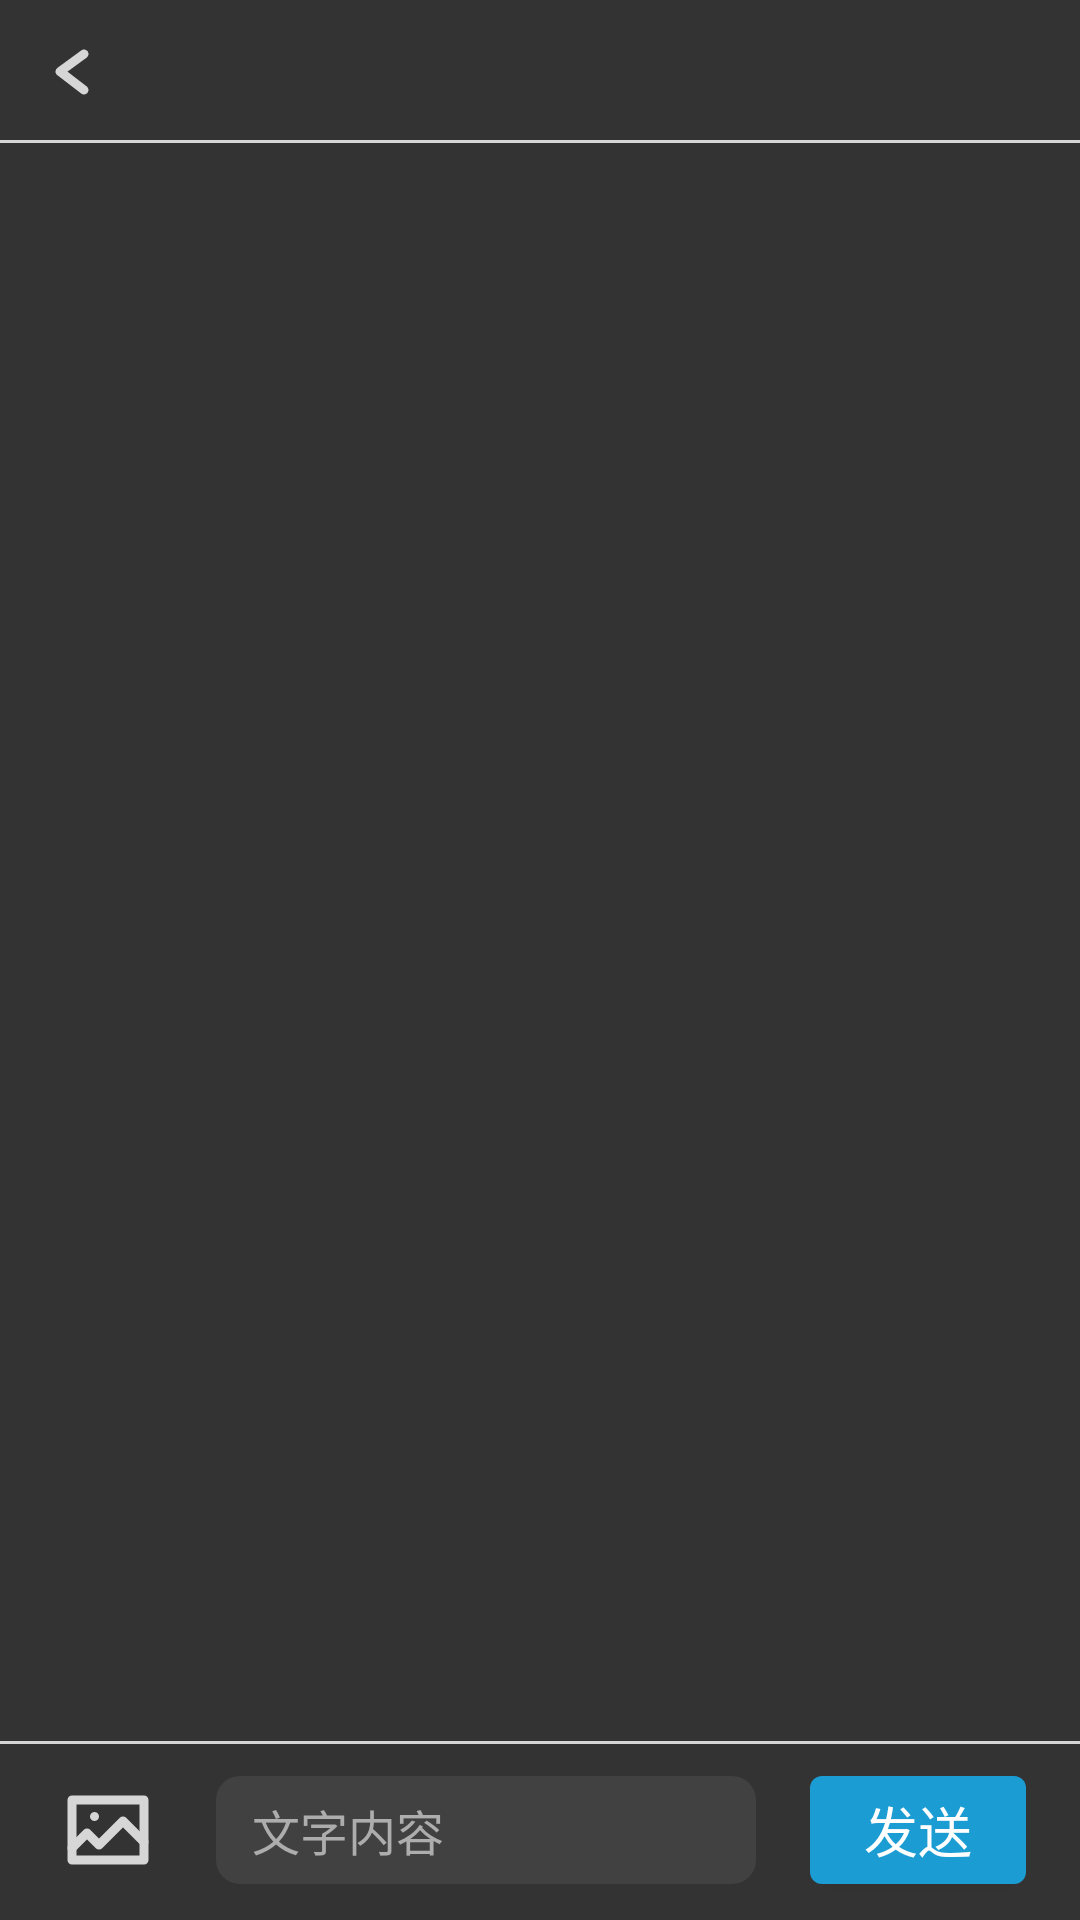

Layout XML and referenced resources for this Android screen:
<!-- AndroidManifest.xml: application theme Theme.Blog -->
<!-- res/layout/activity_message_list.xml -->
<?xml version="1.0" encoding="utf-8"?>
<androidx.constraintlayout.widget.ConstraintLayout xmlns:android="http://schemas.android.com/apk/res/android"
    xmlns:app="http://schemas.android.com/apk/res-auto"
    xmlns:tools="http://schemas.android.com/tools"
    android:id="@+id/main"
    android:layout_width="match_parent"
    android:layout_height="match_parent"
    tools:context=".MessageListActivity">

    <TextView
        android:id="@+id/text_title_bar"
        android:layout_width="144dp"
        android:layout_height="24dp"
        android:textSize="20sp"
        android:textColor="@color/white"
        android:alpha="0.8"
        android:textStyle="bold"
        android:gravity="center"
        android:layout_marginTop="12dp"
        app:layout_constraintTop_toTopOf="parent"
        app:layout_constraintStart_toStartOf="parent"
        app:layout_constraintEnd_toEndOf="parent"
        />

    <ImageView
        android:layout_width="24dp"
        android:layout_height="24dp"
        android:src="@drawable/ic_back"
        android:layout_marginTop="12dp"
        android:layout_marginStart="12dp"
        app:layout_constraintTop_toTopOf="parent"
        app:layout_constraintStart_toStartOf="parent"
        />

    <View
        android:id="@+id/line_title_bar"
        android:layout_width="0dp"
        android:layout_height="1dp"
        android:background="@color/white_80"
        android:layout_marginBottom="-12dp"
        app:layout_constraintBottom_toBottomOf="@+id/text_title_bar"
        app:layout_constraintStart_toStartOf="parent"
        app:layout_constraintEnd_toEndOf="parent"
        />

    <ImageView
        android:id="@+id/ic_image_send"
        android:layout_width="36dp"
        android:layout_height="36dp"
        android:src="@drawable/ic_image"
        android:alpha="0.8"
        android:layout_marginBottom="12dp"
        android:layout_marginStart="18dp"
        app:layout_constraintBottom_toBottomOf="parent"
        app:layout_constraintStart_toStartOf="parent"
        />
    
    <Button
        android:id="@+id/btn_text_send"
        android:layout_width="72dp"
        android:layout_height="36dp"
        android:text="发送"
        android:textSize="18sp"
        android:textColor="@color/white"
        android:gravity="center"
        android:layout_marginEnd="18dp"
        android:background="@drawable/btn_light_blue_r4dp"
        app:layout_constraintTop_toTopOf="@+id/ic_image_send"
        app:layout_constraintBottom_toBottomOf="@+id/ic_image_send"
        app:layout_constraintEnd_toEndOf="parent"
        />

    <EditText
        android:id="@+id/editText_content"
        android:layout_width="0dp"
        android:layout_height="0dp"
        android:textSize="16sp"
        android:paddingStart="12dp"
        android:gravity="center_vertical"
        android:paddingEnd="12dp"
        android:layout_marginStart="18dp"
        android:layout_marginEnd="18dp"
        android:textColor="@color/white"
        android:alpha="0.8"
        android:textColorHint="@color/deep_white"
        android:hint="文字内容"
        android:background="@drawable/bg_light_gray_r8dp"
        app:layout_constraintTop_toTopOf="@+id/ic_image_send"
        app:layout_constraintBottom_toBottomOf="@+id/ic_image_send"
        app:layout_constraintStart_toEndOf="@+id/ic_image_send"
        app:layout_constraintEnd_toStartOf="@+id/btn_text_send"
        />

    <View
        android:id="@+id/line_navigation_bar"
        android:layout_width="0dp"
        android:layout_height="1dp"
        android:background="@color/white_80"
        android:layout_marginTop="-12dp"
        app:layout_constraintTop_toTopOf="@+id/ic_image_send"
        app:layout_constraintStart_toStartOf="parent"
        app:layout_constraintEnd_toEndOf="parent"
        />

    <androidx.recyclerview.widget.RecyclerView
        android:id="@+id/recycler_view"
        android:layout_width="0dp"
        android:layout_height="0dp"
        android:layout_marginStart="18dp"
        android:layout_marginEnd="18dp"
        android:paddingBottom="12dp"
        app:layout_constraintTop_toBottomOf="@+id/line_title_bar"
        app:layout_constraintBottom_toTopOf="@+id/line_navigation_bar"
        app:layout_constraintStart_toStartOf="parent"
        app:layout_constraintEnd_toEndOf="parent"
        />

</androidx.constraintlayout.widget.ConstraintLayout>
<!-- resources referenced by this layout -->
<resources>
  <color name="deep_white">#FFCCCCCC</color>
  <color name="white">#FFFFFFFF</color>
  <color name="white_80">#CCFFFFFF</color>
  <!-- drawable bg_light_gray_r8dp (drawable) -->
  <?xml version="1.0" encoding="utf-8"?>
  <shape xmlns:android="http://schemas.android.com/apk/res/android"
      android:shape="rectangle">
      <solid android:color="@color/light_gray" />
      <corners
          android:radius="8dp"/>
  </shape>
  <!-- drawable btn_light_blue_r4dp (drawable) -->
  <?xml version="1.0" encoding="utf-8"?>
  <selector xmlns:android="http://schemas.android.com/apk/res/android">
      <item android:state_pressed="true">
          <shape
              android:shape="rectangle">
              <solid android:color="@color/deep_blue" />
              <corners
                  android:radius="4dp" />
          </shape>
      </item>
      <item>
          <shape
              android:shape="rectangle">
              <solid android:color="@color/light_blue" />
              <corners
                  android:radius="4dp" />
          </shape>
      </item>
  </selector>
  <!-- drawable ic_back (drawable) -->
  <vector xmlns:android="http://schemas.android.com/apk/res/android"
      android:width="24dp"
      android:height="24dp"
      android:viewportWidth="24"
      android:viewportHeight="24">
    <path
        android:pathData="M16,6L8,11.846L16,18"
        android:strokeAlpha="0.8"
        android:strokeLineJoin="round"
        android:strokeWidth="3"
        android:fillColor="#00000000"
        android:strokeColor="#ffffff"
        android:fillAlpha="0.8"
        android:strokeLineCap="round"/>
  </vector>
  <!-- drawable ic_image (drawable) -->
  <vector xmlns:android="http://schemas.android.com/apk/res/android"
      android:width="36dp"
      android:height="36dp"
      android:viewportWidth="36"
      android:viewportHeight="36">
    <path
        android:pathData="M6,8h24v20h-24z"
        android:strokeLineJoin="round"
        android:strokeWidth="3"
        android:fillColor="#00000000"
        android:strokeColor="#ffffff"/>
    <path
        android:pathData="M6,24L11,19L15,23L23,15L30,22"
        android:strokeLineJoin="round"
        android:strokeWidth="3"
        android:fillColor="#00000000"
        android:strokeColor="#ffffff"
        android:strokeLineCap="round"/>
    <path
        android:pathData="M13.5,13.5m-1.5,0a1.5,1.5 0,1 1,3 0a1.5,1.5 0,1 1,-3 0"
        android:fillColor="#ffffff"/>
  </vector>
  <style name="Theme.Blog" parent="Theme.AppCompat.NoActionBar">
          <item name="android:windowBackground">#FF333333</item>
      </style>
  <color name="light_gray">#FF454545</color>
  <color name="deep_blue">#FF2182AC</color>
  <color name="light_blue">#FF1B9DD4</color>
</resources>
